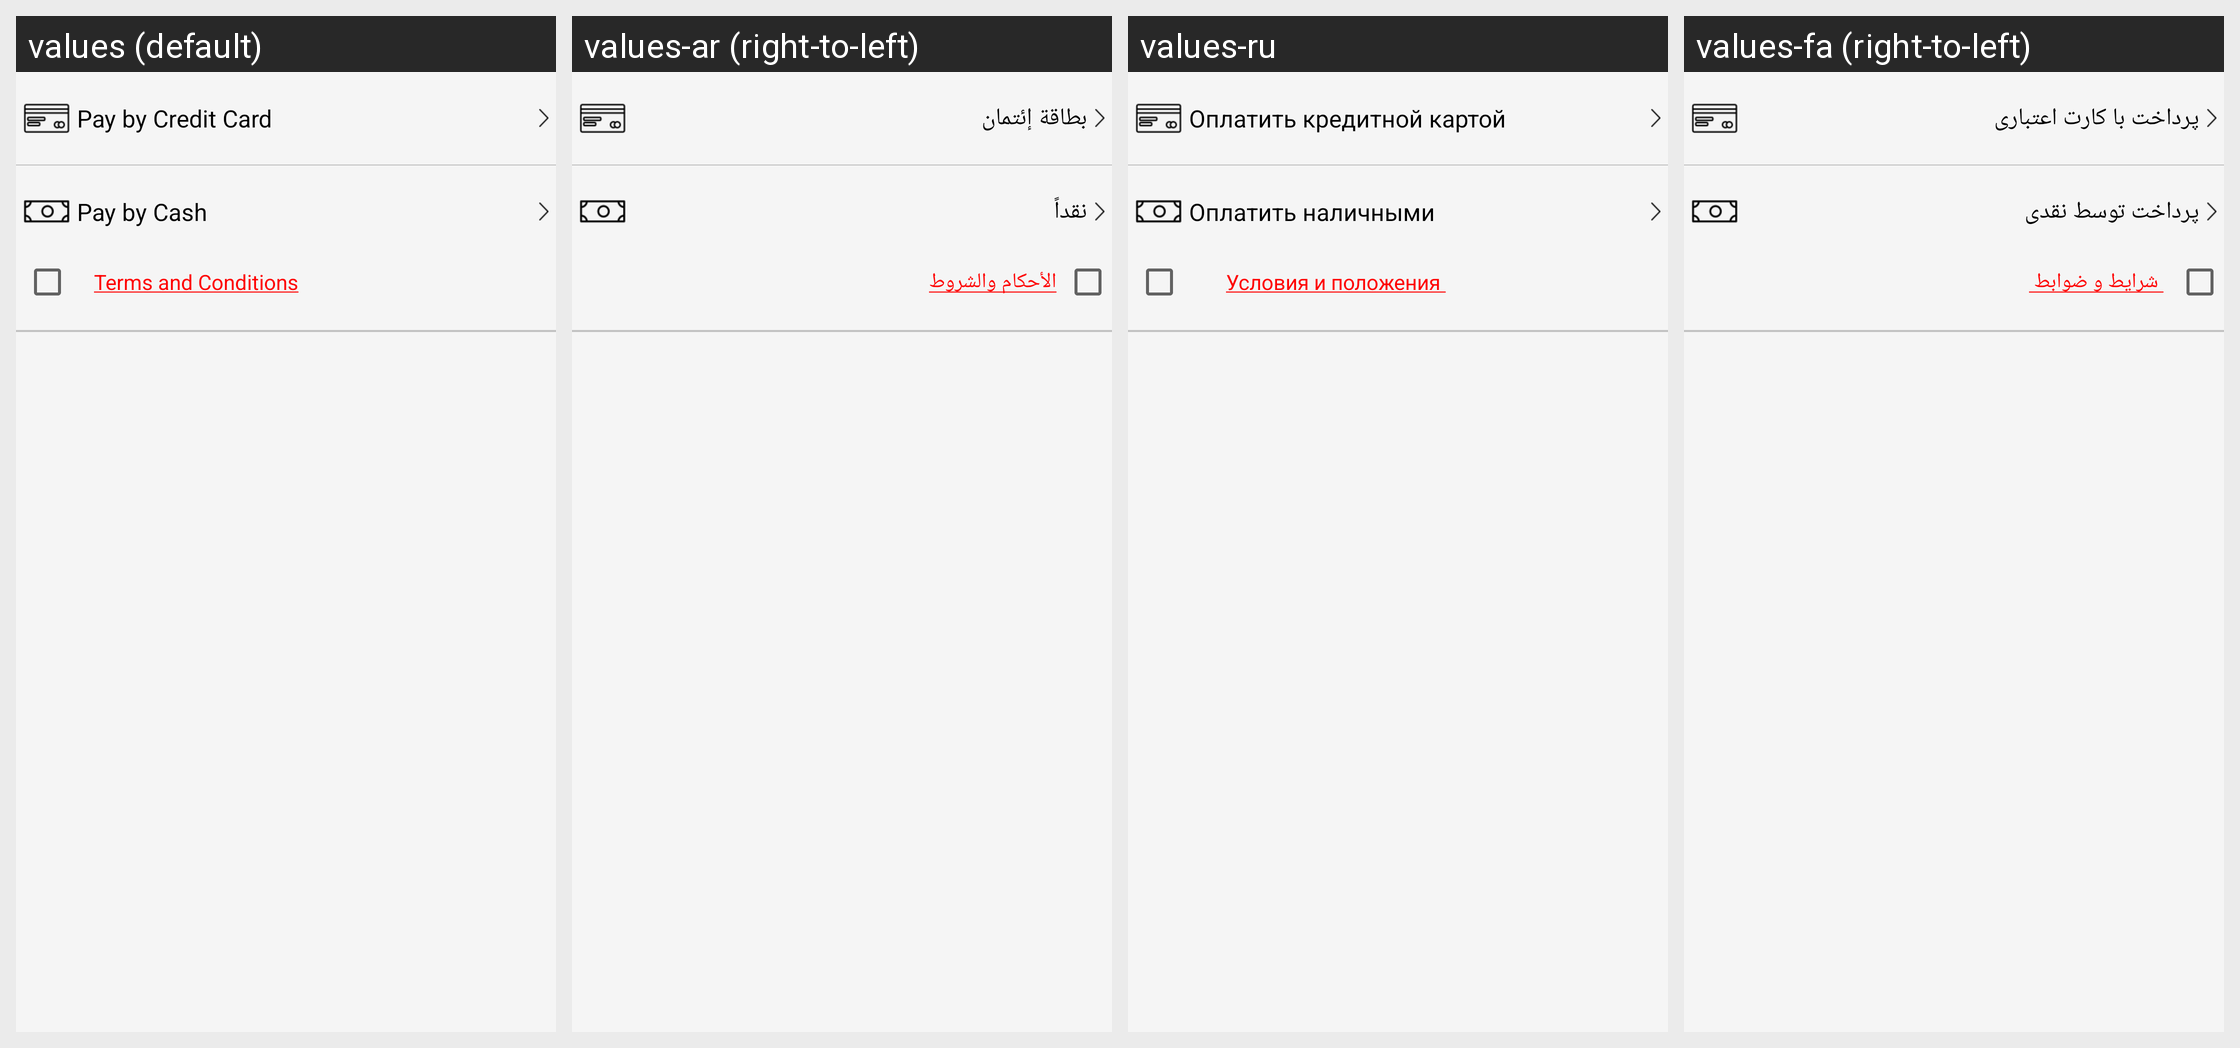

Strings drawn on this Android screen and how each of the app's shown locales translates them:
Android screen res/layout/cardregister_lay.xml rendered under 4 locales, left to right: values (default), values-ar (right-to-left), values-ru, values-fa (right-to-left). Device: Nexus 5 (rendered at 1080×1920; each locale shown at half size, 540×960, under a caption strip naming it); theme Mymaterialact.
Other locales in the repository, not shown: values-de, values-es, values-tr.
Strings drawn on this screen, with the default value and each locale's value (text and hints the layout hard-codes, and strings that could not be matched under every locale, appear in the picture but are not listed):

reg_creditcard
  values: Pay by Credit Card
  values-ar: بطاقة إئتمان
  values-ru: Оплатить кредитной картой
  values-fa: پرداخت با کارت اعتباری

reg_cash
  values: Pay by Cash
  values-ar: نقداً
  values-ru: Оплатить наличными
  values-fa: پرداخت توسط نقدی
